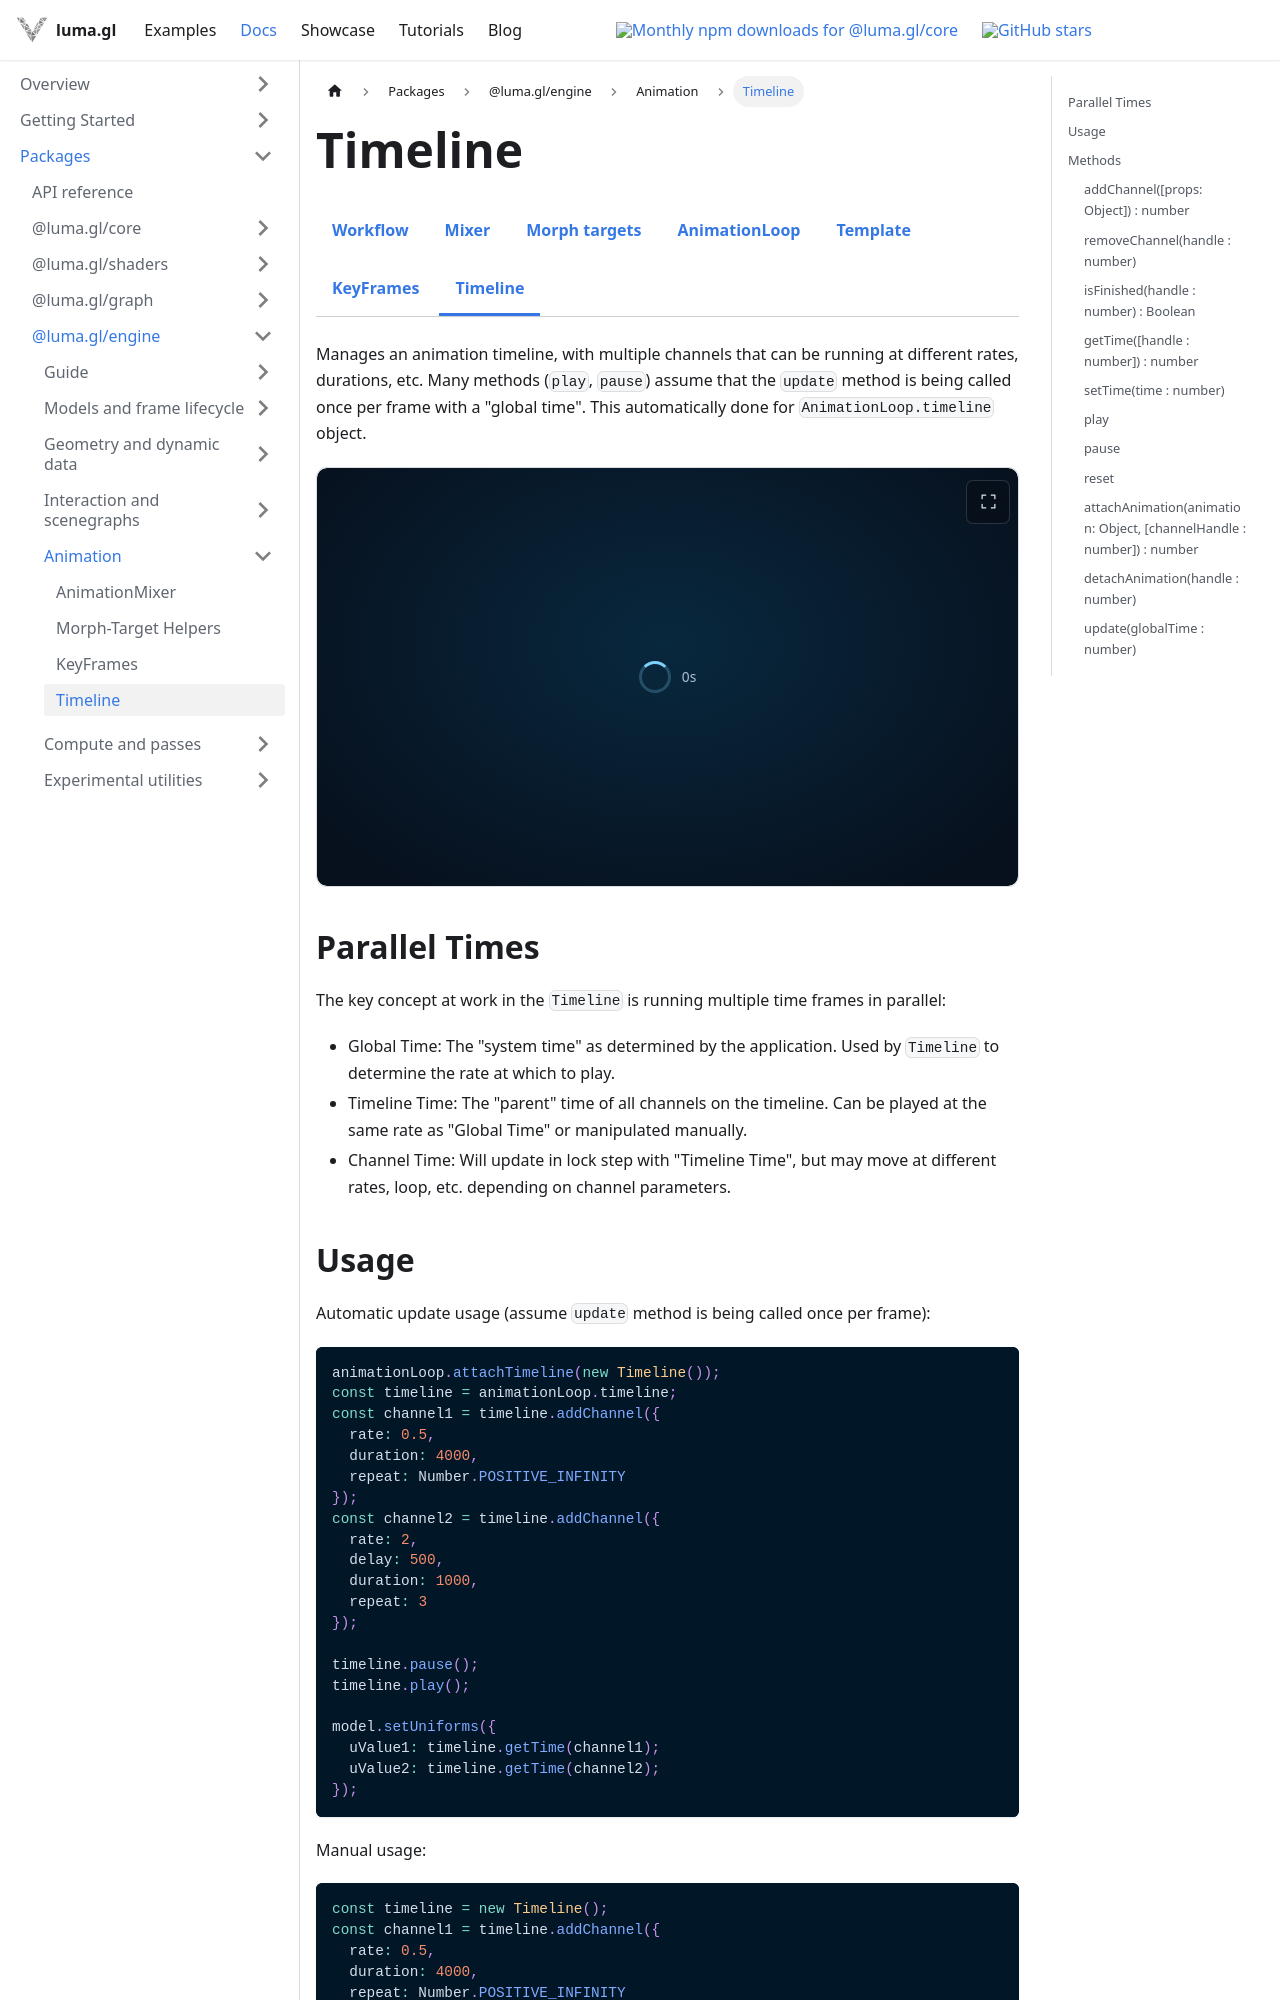

repository: visgl/luma.gl · page: next/docs/api-reference/engine/animation/timeline.html · generator: docusaurus

import {EngineDocsTabs} from '@site/src/components/docs/engine-docs-tabs';
import {AnimationExample} from '@site/src/examples';

# Timeline

<EngineDocsTabs group="animation" active="timeline" />

Manages an animation timeline, with multiple channels that can be running at different rates, durations, etc. Many methods (`play`, `pause`) assume that the `update` method is being called once per frame with a "global time". This automatically done for `AnimationLoop.timeline` object.

<AnimationExample embedded showStats={false} />

## Parallel Times

The key concept at work in the `Timeline` is running multiple time frames in parallel:

- Global Time: The "system time" as determined by the application. Used by `Timeline` to determine the rate at which to play.
- Timeline Time: The "parent" time of all channels on the timeline. Can be played at the same rate as "Global Time" or manipulated manually.
- Channel Time: Will update in lock step with "Timeline Time", but may move at different rates, loop, etc. depending on channel parameters.
